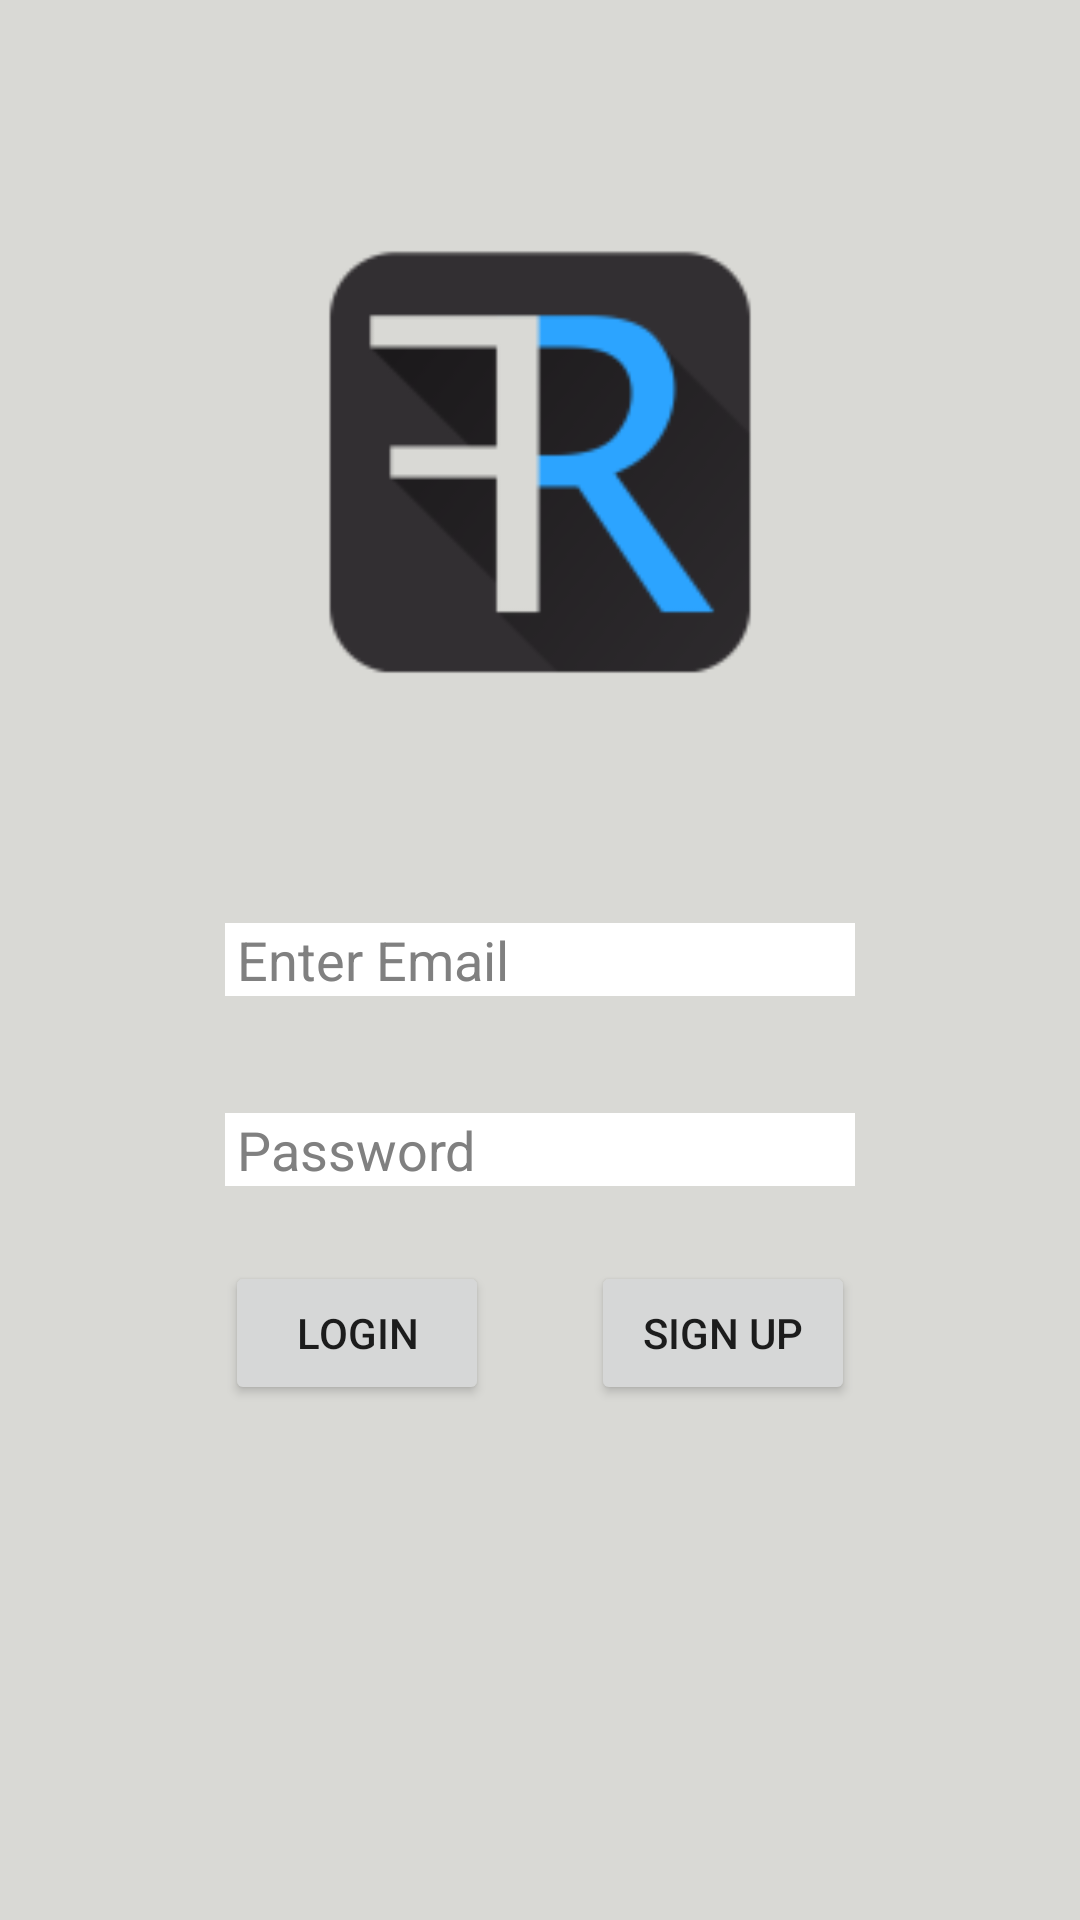

Android layout source for this screen:
<!-- AndroidManifest.xml: application theme AppTheme -->
<!-- res/layout/initial_screen.xml -->
<?xml version="1.0" encoding="utf-8"?>
<RelativeLayout xmlns:android="http://schemas.android.com/apk/res/android"
    android:layout_width="match_parent" android:layout_height="match_parent"
    android:id="@+id/loginLayout"
    android:background="#D9D9D5"
    android:paddingLeft="50dp"
    android:paddingRight="50dp"
    android:paddingBottom="50dp">

    <ImageView
        android:layout_width="160dp"
        android:layout_height="160dp"
        android:id="@+id/imageView"
        android:layout_alignParentTop="true"
        android:layout_centerHorizontal="true"
        android:layout_marginTop="74dp"
        android:src="@drawable/ic_launcher" />

    <Button
        android:layout_width="wrap_content"
        android:layout_height="wrap_content"
        android:id="@+id/login_button"
        android:src="@drawable/ic_launcher"
        android:layout_marginTop="25dp"
        android:onClick="ontoHomeButton"
        android:nestedScrollingEnabled="false"
        android:clickable="true"
        android:text="Login"
        android:layout_below="@+id/editText"
        android:layout_alignLeft="@+id/editText"
        android:layout_alignStart="@+id/editText" />

    <Button
        android:layout_width="wrap_content"
        android:layout_height="wrap_content"
        android:id="@+id/sign_up_button"
        android:src="@drawable/ic_launcher"
        android:nestedScrollingEnabled="false"
        android:onClick="ontoGenInfoButton"
        android:text="Sign up"
        android:layout_alignTop="@+id/login_button"
        android:layout_alignRight="@+id/editText"
        android:layout_alignEnd="@+id/editText" />

    <EditText
        android:layout_width="wrap_content"
        android:layout_height="wrap_content"
        android:ems="10"
        android:id="@+id/editText"
        android:background="#FFFFFF"
        android:layout_below="@+id/editText2"
        android:layout_centerHorizontal="true"
        android:layout_marginTop="39dp"
        android:inputType="textPassword"
        android:textColor="#322F32"
        android:password="true"
        android:paddingLeft="4dp"
        android:textColorHint="@color/hintcolor"
        android:hint="Password" />

    <EditText
        android:layout_width="wrap_content"
        android:layout_height="wrap_content"
        android:inputType="textEmailAddress"
        android:ems="10"
        android:id="@+id/editText2"
        android:background="#FFFFFF"
        android:layout_centerVertical="true"
        android:layout_alignLeft="@+id/editText"
        android:layout_alignStart="@+id/editText"
        android:paddingLeft="4dp"
        android:nestedScrollingEnabled="false"
        android:textColor="#322F32"
        android:hint="Enter Email"
        android:singleLine="true"
        android:textColorHint="@color/hintcolor" />
    
</RelativeLayout>
<!-- resources referenced by this layout -->
<resources>
  <color name="hintcolor">#808080</color>
  <!-- drawable ic_launcher: png bitmap (drawable-hdpi, 1910 bytes) -->
</resources>
